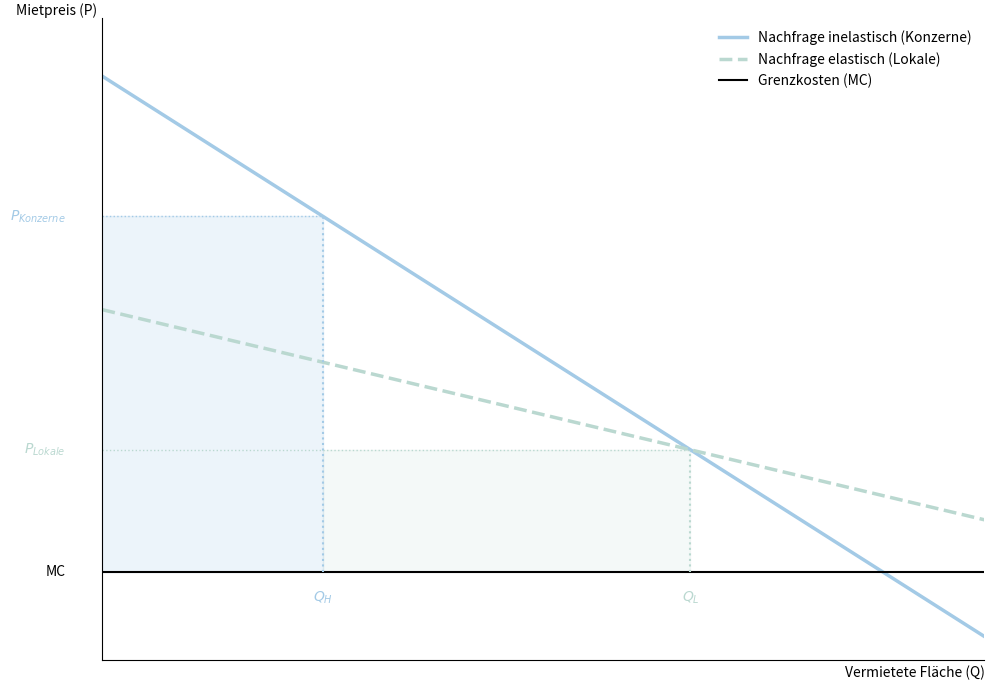

This figure's Python source:
import matplotlib.pyplot as plt
import numpy as np

# daten
q_max = 12
Q = np.linspace(0, q_max, 500)
MC = 15  # grenzkosten

# nachfragefunktion p(q)
def p_inelastisch(q): return 100 - 8 * q
def p_elastisch(q): return 60 - 3 * q

# schnittpunkte berechen
p_H = 76  # preis für konzerne
q_H = (100 - p_H) / 8  # menge, bei der die kurve p_H schneidet (q=3)

p_L = 36  # preis für lokale
q_L = (60 - p_L) / 3   # menge, bei der die Kurve p_L schneidet (q=8)

plt.figure(figsize=(10, 7))

# kurven zeichnen
plt.plot(Q, p_inelastisch(Q), color='#a3cae6', lw=2.5, label='Nachfrage inelastisch (Konzerne)')
plt.plot(Q, p_elastisch(Q), color='#bad8d0', lw=2.5, linestyle='--', label='Nachfrage elastisch (Lokale)')
plt.axhline(y=MC, color='black', lw=1.5, label='Grenzkosten (MC)')

# gewinnflächen
# inelastisches rechteck von 0 bis q_H und von MC bis p_H
plt.fill_between([0, q_H], MC, p_H, color='#a3cae6', alpha=0.2)

# elastisch: rechteck von 0 bis q_L und von MC bis p_L
plt.fill_between([q_H, q_L], MC, p_L, color='#bad8d0', alpha=0.15, zorder=1)

# hilflinie zu schnittpunkten
#vertikal
plt.plot([q_H, q_H], [MC, p_H], color='#a3cae6', linestyle=':', lw=1.5)
plt.plot([q_L, q_L], [MC, p_L], color='#bad8d0', linestyle=':', lw=1.5)

#horizontal
plt.axhline(y=p_H, xmax=q_H/q_max, color='#a3cae6', linestyle=':', lw=1)
plt.axhline(y=p_L, xmax=q_L/q_max, color='#bad8d0', linestyle=':', lw=1)

# achsenbeschriftung
plt.text(-0.5, p_H, '$P_{Konzerne}$', color='#a3cae6', fontweight='bold', ha='right', va='center')
plt.text(-0.5, p_L, '$P_{Lokale}$', color='#bad8d0', fontweight='bold', ha='right', va='center')
plt.text(q_H, MC-5, '$Q_H$', color='#a3cae6', ha='center')
plt.text(q_L, MC-5, '$Q_L$', color='#bad8d0', ha='center')
plt.text(-0.5, MC, 'MC', color='black', ha='right', va='center')

# styling
ax = plt.gca()
ax.spines['top'].set_visible(False)
ax.spines['right'].set_visible(False)
ax.set_xticks([])
ax.set_yticks([])

plt.xlabel('Vermietete Fläche (Q)', loc='right')
plt.ylabel('Mietpreis (P)', loc='top', rotation=0)

plt.ylim(0, 110)
plt.xlim(0, 12)
plt.legend(frameon=False, loc='upper right')

plt.tight_layout()
plt.show()
